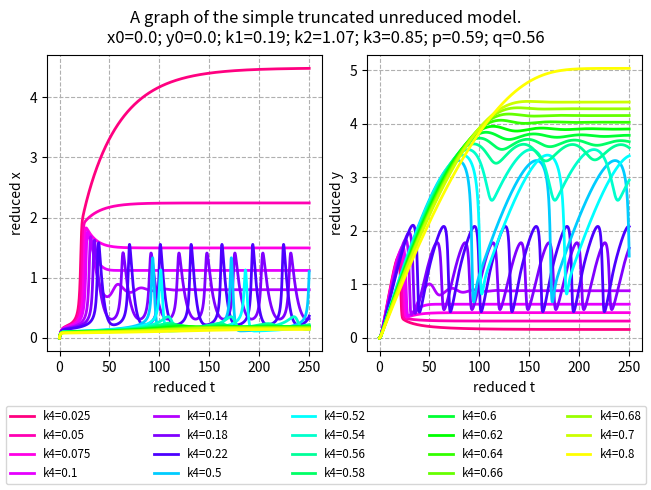

The script that saved this image:
import scipy.integrate as scint
import numpy as np
import matplotlib.pyplot as plt
import matplotlib.colors as clr
import math

# https://stackoverflow.com/a/11146645/18375328


def cartesian_product(*arrays):
    broadcastable = np.ix_(*arrays)
    broadcasted = np.broadcast_arrays(*broadcastable)
    rows, cols = np.prod(broadcasted[0].shape), len(broadcasted)
    dtype = np.result_type(*arrays)

    out = np.empty(rows * cols, dtype=dtype)
    start, end = 0, rows
    for a in broadcasted:
        out[start:end] = a.reshape(-1)
        start, end = end, end + rows
    return out.reshape(cols, rows).T


def cartesian_product_for_variations(variations_initials, variations_coefficients):
    cart_prod = cartesian_product(*(variations_initials + variations_coefficients))
    len_initials = len(variations_initials)
    len_both = len_initials + len(variations_coefficients)
    return [(item[0:len_initials], item[len_initials:len_both]) for item in cart_prod]



def simulate(f, initials_list, coefficients_list, interval, evaluations=None, atol=10**-7, rtol=10**-6):
    solution_list = list()

    for iteration in range(len(initials_list)):
        sol = scint.solve_ivp(fun=f,
                              t_span=interval,
                              y0=initials_list[iteration],
                              method="Radau",
                              t_eval=evaluations,
                              args=(coefficients_list[iteration],),
                              atol=atol,
                              rtol=rtol)

        solution_list.append(sol)

    return solution_list


def make_subtitle(items, names, focus):
    result = ""
    for index in range(len(items)):
        if not focus[index]:
            result += ("" if result == "" else "; ") + names[index] + f"={items[index]}"
    return result

def make_label(items, names, focus):
    result = ""
    for index in range(len(items)):
        if focus[index]:
            result += ("" if result == "" else "; ") + names[index] + f"={items[index]}"
    return result


def decide_color_by_index(index, number_of_indices, color_stops=[], invert_colors=False):
    number_of_stops_before = [index >= item for item in color_stops].count(True)
    number_of_stops_total = len(color_stops)
    stop_size = 0.5  # size of a separating region relative to size of a color region
    total_surplus_value_from_stops = number_of_stops_total * stop_size / (number_of_stops_total + 1)
    value_from_stops = number_of_stops_before * stop_size / (number_of_stops_total + 1)
    uncorrected_colorizing_value = index / (number_of_indices - 1) if number_of_indices != 1 else 0
    colorizing_value = (uncorrected_colorizing_value + value_from_stops) / (1 + total_surplus_value_from_stops)
    print(index, number_of_stops_before, number_of_stops_total, total_surplus_value_from_stops, value_from_stops, uncorrected_colorizing_value, colorizing_value)
    if colorizing_value > 1:
        colorizing_value = 1
    if colorizing_value < 0:
        colorizing_value = 0
    if invert_colors:
        colorizing_value = 1 - colorizing_value
    # blue to yellow with constant Value 1 and Saturation at 1?
    # note that blue corresponds to lower and yellow to higher values of variables
    tmp = 2/3 - colorizing_value / 2
    tmp = tmp + math.ceil(tmp) if tmp < 0 else tmp
    return clr.hsv_to_rgb([tmp, 1, 1])
    # TODO: use OKLAB or something similar and make sure the hues are evenly spaced.


def decide_color_by_index_broader(index, number_of_indices, color_stops=[], invert_colors=False):
    number_of_stops_before = [index >= item for item in color_stops].count(True)
    number_of_stops_total = len(color_stops)
    stop_size = 0.5 # size of a separating region relative to size of a color region
    total_surplus_value_from_stops = number_of_stops_total * stop_size / (number_of_stops_total + 1)
    value_from_stops = number_of_stops_before * stop_size / (number_of_stops_total + 1)
    uncorrected_colorizing_value = index / (number_of_indices - 1) if number_of_indices != 1 else 0
    colorizing_value = (uncorrected_colorizing_value + value_from_stops) / (1 + total_surplus_value_from_stops)
    if colorizing_value > 1:
        colorizing_value = 1
    if colorizing_value < 0:
        colorizing_value = 0
    if invert_colors:
        colorizing_value = 1 - colorizing_value
    # red to yellow via blue with constant Value 1 and Saturation at 1?
    # note that red corresponds to lower and yellow to higher values of variables
    tmp = 11/12 - 3 * colorizing_value / 4
    tmp = tmp + math.ceil(tmp) if tmp < 0 else tmp
    return clr.hsv_to_rgb([tmp, 1, 1])
    # TODO: use OKLAB or something similar and make sure the hues are evenly spaced.

def decide_color(variables, focus, extrema_variables, invert_colors=False):
    focused_index = focus.index(True)
    focused_extrema = extrema_variables[focused_index]
    colorizing_value = (variables[focused_index] - focused_extrema[0]) / (focused_extrema[1] - focused_extrema[0])
    if colorizing_value > 1:
        colorizing_value = 1
    if colorizing_value < 0:
        colorizing_value = 0
    if invert_colors:
        colorizing_value = 1 - colorizing_value
    # blue to yellow with constant Value 1 and Saturation at 1?
    # note that blue corresponds to lower and yellow to higher values of variables
    tmp = 2/3 - colorizing_value / 2
    tmp = tmp + math.ceil(tmp) if tmp < 0 else tmp
    return clr.hsv_to_rgb([tmp, 1, 1])
    # TODO: use OKLAB or something similar and make sure the hues are evenly spaced.

def decide_color_broader(variables, focus, extrema_variables, invert_colors=False):
    focused_index = focus.index(True)
    focused_extrema = extrema_variables[focused_index]
    colorizing_value = (variables[focused_index] - focused_extrema[0]) / (focused_extrema[1] - focused_extrema[0])
    if colorizing_value > 1:
        colorizing_value = 1
    if colorizing_value < 0:
        colorizing_value = 0
    if invert_colors:
        colorizing_value = 1 - colorizing_value
    # red to yellow via blue with constant Value 1 and Saturation at 1?
    # note that red corresponds to lower and yellow to higher values of variables
    tmp = 11/12 - 3 * colorizing_value / 4
    tmp = tmp + math.ceil(tmp) if tmp < 0 else tmp
    return clr.hsv_to_rgb([tmp, 1, 1])
    # TODO: use OKLAB or something similar and make sure the hues are evenly spaced.

def decide_color_2d(variables, focus, extrema_variables, invert_colors=False):
    focused_index = focus.index(True)
    next_focused_index = focus[focused_index+1:].index(True) + focused_index
    focused_extrema = extrema_variables[focused_index]
    next_focused_extrema = extrema_variables[next_focused_index]
    colorizing_value = (variables[focused_index] - focused_extrema[0]) / (focused_extrema[1] - focused_extrema[0])
    if colorizing_value > 1:
        colorizing_value = 1
    if colorizing_value < 0:
        colorizing_value = 0
    if invert_colors:
        colorizing_value = 1 - colorizing_value
    tmp = variables[next_focused_index] - next_focused_extrema[0]
    next_colorizing_value = tmp / (next_focused_extrema[1] - next_focused_extrema[0])
    if next_colorizing_value > 1:
        next_colorizing_value = 1
    if next_colorizing_value < 0:
        next_colorizing_value = 0
    if invert_colors:
        next_colorizing_value = 1 - next_colorizing_value
    tmp = 11/12 - 3 * colorizing_value / 4
    tmp = tmp + math.ceil(tmp) if tmp < 0 else tmp
    tmp2 = 1 - 5 * (1 - colorizing_value**2) * next_colorizing_value / 6
    tmp3 = 1 - colorizing_value**2 * next_colorizing_value / 4
    return clr.hsv_to_rgb([tmp, tmp2, tmp3])
    # TODO: use OKLAB or something similar and make sure the hues are evenly spaced.

def visualize(item_names, initials_list, coefficients_list, solution_list, focus, extrema_variables, *, show_legend=True, show_ghosts=False, paired_bounds=True, plotted_interval=None, broader_colors=False, colors_2d=False, mini_text=False, mini_mini_text=False, linewidth=1.5, invert_colors=False, color_stops=[]):
    fig, axs = plt.subplots(1, 2, layout='constrained')
    if len(solution_list) == 0:
        the_subtitle = ""
    for n in range(len(solution_list)):
        initials_out = initials_list[n]
        coefficients_out = coefficients_list[n]
        solution_out = solution_list[n]
        t = solution_out.t
        x, y = solution_out.y
        items_out = list(initials_out) + list(coefficients_out)
        if n == 1:
            the_subtitle = make_subtitle(items_out, item_names, focus)
        the_label = make_label(items_out, item_names, focus)
        if broader_colors:
            the_color = decide_color_by_index_broader(
                n, len(solution_list), color_stops=color_stops, invert_colors=invert_colors)
        elif colors_2d:
            the_color = decide_color_2d(items_out, focus, extrema_variables, invert_colors=invert_colors)
        else:
            print(color_stops)
            the_color = decide_color_by_index(
                n, len(solution_list), color_stops=color_stops, invert_colors=invert_colors)
        axs[0].plot(t, x, label=the_label, linewidth=linewidth, color=the_color)
        axs[1].plot(t, y, label=the_label, linewidth=linewidth, color=the_color)
        if show_ghosts:
            axs[0].plot(t, y, label=the_label, alpha=0.2, linewidth=linewidth, color=the_color)  # for comparison
            axs[1].plot(t, x, label=the_label, alpha=0.2, linewidth=linewidth, color=the_color)  # for comparison
            # TODO: make the color of these lines appear in the legend too
            # TODO: make these lines appear behind the other ones, but with these colors
    # TODO: make it so the labels are aligned with one another
    axs[0].set(ylabel="reduced x", xlabel='reduced t')
    axs[0].grid(True, linestyle='dashed')
    axs[1].set(ylabel="reduced y", xlabel='reduced t')
    axs[1].grid(True, linestyle='dashed')
    x_min, x_max = axs[0].get_ylim()
    y_min, y_max = axs[1].get_ylim()
    if show_ghosts or paired_bounds:
        axs[0].set_ylim(min(x_min, y_min), max(x_max, y_max))
        axs[1].set_ylim(min(x_min, y_min), max(x_max, y_max))
    if plotted_interval is not None:
        axs[0].set_xlim(plotted_interval[0], plotted_interval[1])
        axs[1].set_xlim(plotted_interval[0], plotted_interval[1])
    print("graph success")
    handles, labels = axs[0].get_legend_handles_labels()
    if show_legend:
        fontsize = "xx-small" if mini_mini_text else "x-small" if mini_text else "small"
        fig.legend(handles, labels, mode='expand', loc='outside lower center', ncols=5, fontsize=fontsize)
    the_title = "A graph of the simple truncated unreduced model."
    fig.suptitle(the_title + "\n" + the_subtitle)
    plt.show()

# TODO: make it so the names of the variables and parameters are passed along so the label makers are general.

def f(t, u, coeffs):
    x, y = u
    k1, k2, k3, k4, p, q = coeffs
    return np.array([
        k1 * p - k2 * q * x + k3 * x * x * y - k4 * x,
        k2 * q * x - k3 * x * x * y
    ])

item_names = ["x0", "y0", "k1", "k2", "k3", "k4", "p", "q"]  # names of initials and coeffs.
base_initials = [0, 0]  # list of starting values of the variables.
base_coefficients = [0.19, 1.07, 0.85, 0, 0.59, 0.56]  # list of coefficients for reaction speeds.
interval = (0, 250)  # cutoff point in time to stop the simulation at, or None for the default value of 50.
granularity = 5000  # number of points in time to actually log the values at (not counting t=0),
# or None to let the solver itself decide for us.
plotted_interval = None  # time span to actually plot, as closed interval. or None for full plot.
show_ghosts = False  # whether to show faint ghosts of the plots of y and x in the graphs for x and y or not.
paired_bounds = False  # whether to force the graphs for x and y to use the same graph extent
show_legend = True  # whether to add a legend or not.
broader_colors = True  # whether to use a larger-than-usual color spectrum.
text_smallness = 0  # 0 for standard legend text size, 1 for smaller, 2 for tiny.
linewidth = 2  # width of plotted lines
invert_colors = False  # whether to use invert the color scheme. "False" uses blue for low values.
absolute_tolerance = 10**-7  # absolute tolerance of the simulation.
relative_tolerance = 10**-6  # relative tolerance of the simulation.
vary_simultaneously = False  # whether to entrywise combine the variations (True) or Cartesian them (False).
multiplicative = False  # whether to apply variations multiplicatively (True) or additively (False).
variations_initials = [None, None]  # variations in the initials.
# variations in the coeffs.
# my_tmp = np.concatenate((np.linspace(50, 250, 9), np.array([1000]))) / 100
# np.linspace(0, 20, 11)[1:]
# np.linspace(48, 60, 13)
# np.linspace(60, 80, 6)
my_tmp = np.concatenate((np.linspace(0, 10, 5)[1:], np.linspace(10, 22, 4)[1:], np.linspace(50, 70, 11), np.array([80]))) / 100
variations_coefficients = [None, None, None, my_tmp, None, None]
focus_initials = [False, False]  # which variations should determine plot colors?
focus_coefficients = [False, False, False, True, False, False]  # which variations should determine plot colors?

initials_length = len(base_initials)
base_variables = base_initials + base_coefficients
variations_variables = variations_initials + variations_coefficients
focus = focus_initials + focus_coefficients

tmp = np.array([int(multiplicative)])
variations_variables = [[item] if isinstance(item, int | float) else item for item in variations_variables]
variations_variables = [tmp if item is None else np.array(item) for item in variations_variables]
minima_variations = [min(item) for item in variations_variables]
maxima_variations = [max(item) for item in variations_variables]

if vary_simultaneously:
    parallel_length = max([len(item) for item in variations_variables])
    for index in range(len(variations_variables)):
        if len(variations_variables[index]) == 1:
            variations_variables[index] = np.repeat(variations_variables[index], parallel_length)
        elif len(variations_variables[index]) != parallel_length:
            raise ValueError("Arrays aren't all of the same length or singletons")
    variations = np.transpose(np.array(variations_variables))
else:
    variations = cartesian_product(*variations_variables)

if multiplicative:
    variables_list = [np.array(base_variables) * item for item in variations]
    minima_variables = np.array(base_variables) * np.array(minima_variations)
    maxima_variables = np.array(base_variables) * np.array(maxima_variations)
    extrema_variables = [(minima_variables[index], maxima_variables[index]) for index in range(len(base_variables))]
else:
    variables_list = [np.array(base_variables) + item for item in variations]
    minima_variables = np.array(base_variables) + np.array(minima_variations)
    maxima_variables = np.array(base_variables) + np.array(maxima_variations)
    extrema_variables = [(minima_variables[index], maxima_variables[index]) for index in range(len(base_variables))]

# extrema_variables = [(0.0, 0.0), (0.0, 0.0), (0.19, 0.19), (1.07, 1.07),
#                      (0.5, 2.5), (0.22, 0.22), (0.59, 0.59), (0.56, 0.56)]

color_stops = (7,)

initials_list = [variables[:initials_length] for variables in variables_list]
coefficients_list = [variables[initials_length:] for variables in variables_list]
evaluations = None if granularity is None else np.linspace(interval[0], interval[1], granularity + 1)
colors_2d = (focus_initials + focus_coefficients).count(True) == 2
mini_text = text_smallness == 1
mini_mini_text = text_smallness == 2

solution_list = simulate(f, initials_list, coefficients_list, interval,
                            evaluations, absolute_tolerance, relative_tolerance)

visualize(item_names, initials_list, coefficients_list, solution_list, focus, extrema_variables, show_legend=show_legend,
            show_ghosts=show_ghosts, paired_bounds=paired_bounds, plotted_interval=plotted_interval, broader_colors=broader_colors, colors_2d=colors_2d, mini_text=mini_text, mini_mini_text=mini_mini_text, linewidth=linewidth, invert_colors=invert_colors, color_stops=color_stops)
